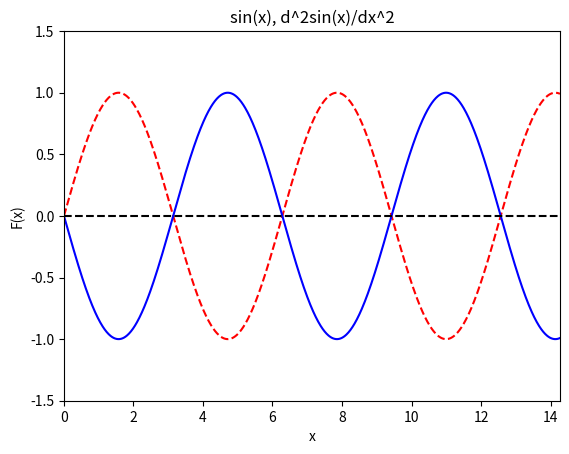

Python code for this plot:
from math import *
import random
import matplotlib as mpl
import matplotlib.pyplot as plt

def f(x):
    return sin(x)

def der(x):
    h = 10**(-3.7)
    der = (f(x+h)- 2 * f(x) + f(x-h))/(h**2)
    return der

xs = []
f_vals = []
der_vals = []
cos_vals =[]
z_vals = []

for i in range (1000):
    x = i/70
    f_vals += [f(x)]
    der_vals += [der(x)]
    xs += [x]
    z_vals += [0]
    cos_vals += [cos(x)]


dpi = 80
fig = plt.figure(dpi=dpi, figsize=(512 / dpi, 384 / dpi))
mpl.rcParams.update({'font.size': 10})

plt.axis([0, 12, -1.5, 1.5])

plt.title('sin(x), d^2sin(x)/dx^2')
plt.xlabel('x')
plt.ylabel('F(x)')

plt.xlim(0, max(xs))


plt.plot(xs, f_vals, color='red', linestyle='dashed',
         label='cos(x)')
plt.plot(xs, der_vals, color='blue', linestyle='-',
    label='cos(x)')

plt.plot(xs, z_vals, color='black', linestyle='dashed')
plt.show()

er = []
for i in range (100):

    def der(x):
        h = 10 ** (-(2 + i/10))
        der = (f(x + h) - 2 * f(x) + f(x - h)) / (h ** 2)
        return der

    error = 0

    for j in range(1000):
        x = j / 70
        error += (-sin(x) - der(x)) ** 2
    error = sqrt(error/1000)

    print(error, ',', 2+i/10)
    er += [error]
print(min(er))